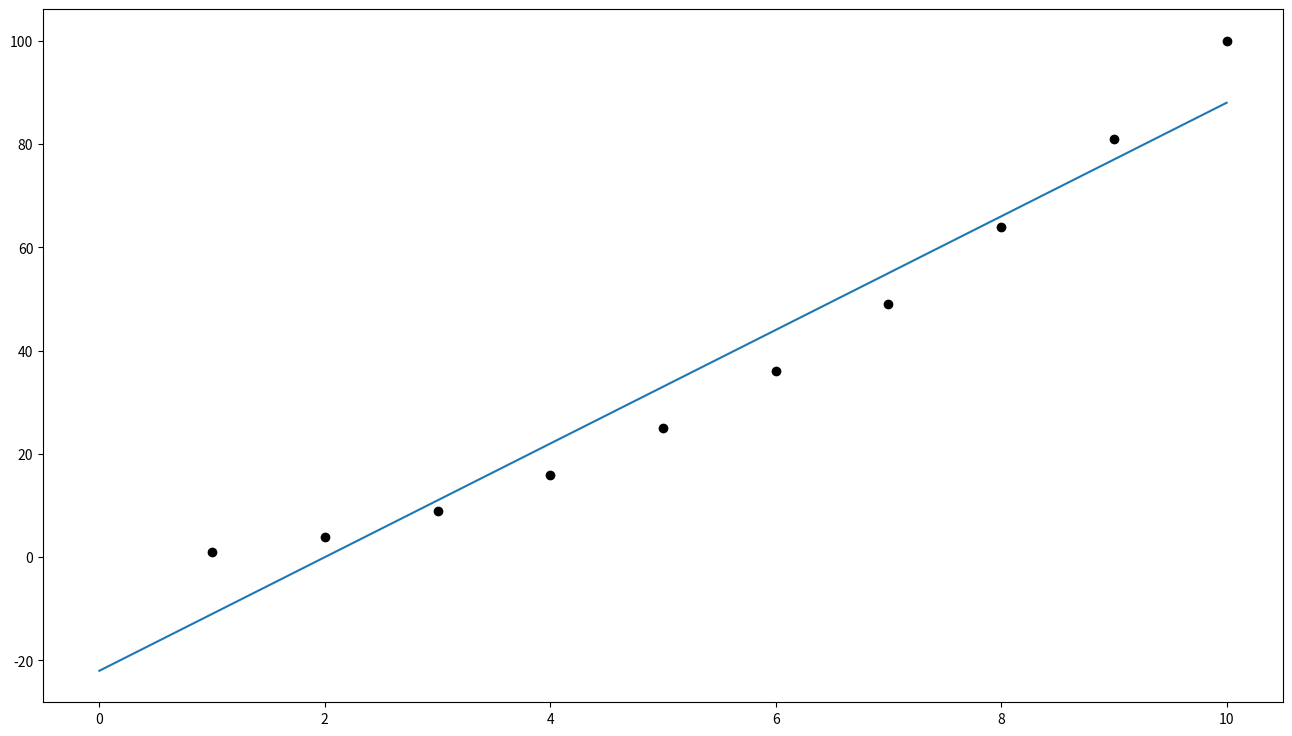

The script that saved this image: (Note: this script raises an exception after producing the figure.)
import numpy as np
from scipy import stats as st
import math
import random as rd
import matplotlib.pyplot as plt
# q = np.array([2, 1, 6, 1, 4, 6, 2, 2, 3, 2, 3, 2, 5, 2, 2, 1, 4, 6, 1, 6, 5, 4, 6, 6, 6, 2, 2, 3,
# 3, 6, 1, 4, 1, 5, 1, 2, 5, 5, 2, 2, 6, 2, 5, 2, 4, 2, 4, 5, 3, 5, 6, 1, 5, 4, 3, 2,
# 2, 4, 4, 3, 5, 2, 5, 2, 1, 1, 5, 1, 3, 2, 3, 3, 2, 3, 4, 4, 5, 3, 3, 1, 2, 1, 3, 5,
# 2, 5, 4, 2, 4, 3, 1, 5, 5, 1, 4, 4, 6, 2, 6, 3, 5, 3, 3, 3, 6, 1, 1, 2, 6, 1, 3, 3,
# 4, 3, 1, 5, 3, 2, 1, 3])

# print(st.shapiro(q))
# n = 120
# p = 1/6
# q = 5/6

# x = [ 20,27,24,16,19,14]

# for i in x:
#     z = (i - n*p )/ math.sqrt(n*p*q)
#     print(z)


# x = np.array([rd.randint(0, 100) for i in range(60)])
# y = np.array([rd.randint(0, 100) for i in range(60)])

x=np.array([1, 2, 3, 4, 5, 6, 7, 8, 9, 10])
y=np.array([1, 4, 9, 16, 25, 36, 49, 64, 81, 100])
a = (np.dot(x,y) - (y.sum()*x.sum()) / len(x) )/ ((x**2).sum()-x.sum()**2 / len(x))
b = (y.sum() - a* x.sum()) / len(x)

print(np.var(x,ddof=0))
print(np.var(y,ddof=0))
print(np.std(x,ddof=0))
print(np.std(y,ddof=0))
print(np.cov(x,y,ddof=0))
print(np.cov(x,y,ddof=0)[0][1]/(np.std(x,ddof=0)*np.std(y,ddof=0)))

print("\ncov = {}".format(np.cov(x,y,ddof=0)[0][1]/(np.std(x,ddof=0)*np.std(y,ddof=0))))
print("y = {}x + {}".format(a,b))
print("決定係数 = {}".format(np.cov(x,y,ddof=0)[0][1]/(np.std(x,ddof=0)*np.std(y,ddof=0))*np.cov(x,y,ddof=0)[0][1]/(np.std(x,ddof=0)*np.std(y,ddof=0))))
plt.figure(figsize=(16,9))
plt.scatter(x,y,color="k")
plt.plot([0,x.max()],[b,a*x.max()+ b])
plt.savefig('../img/stats_saisyonijouhou.png')
plt.show()